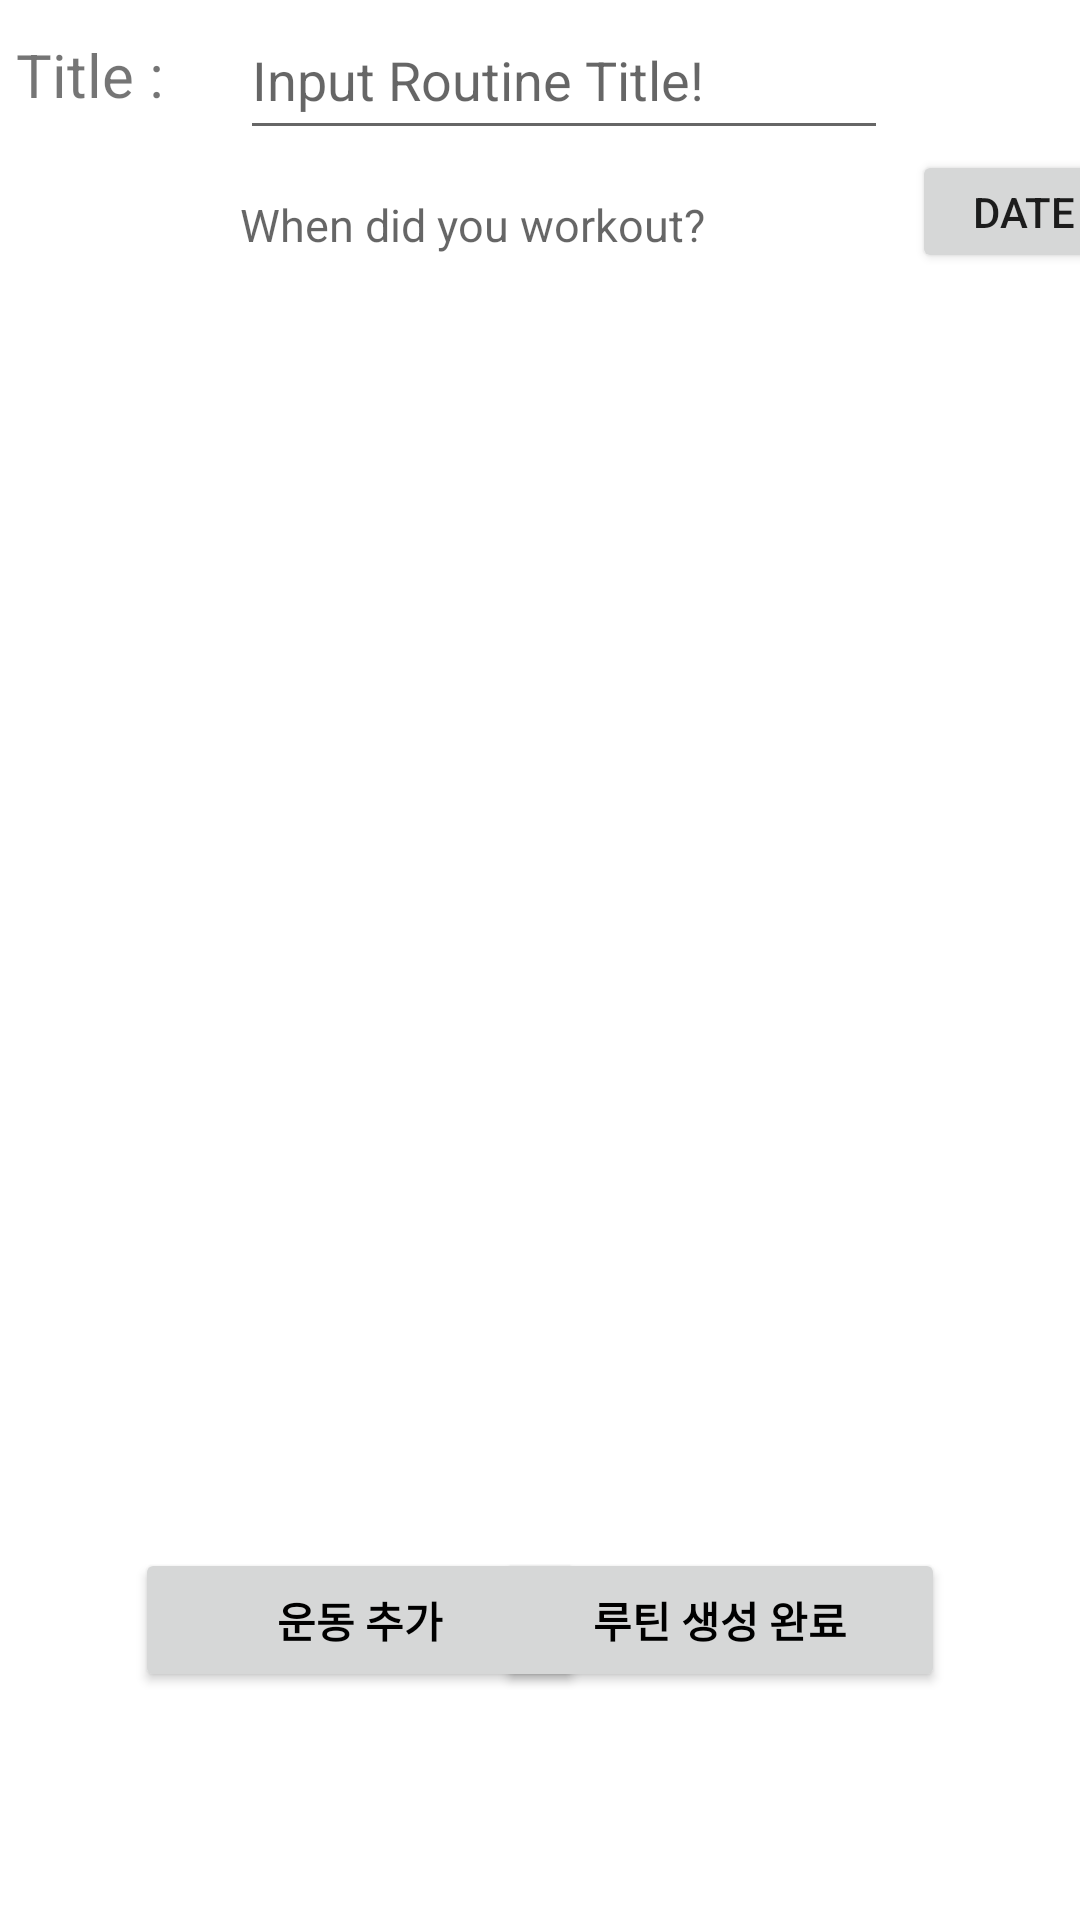

Write the Android layout XML for this screen, with the resource values it uses.
<!-- AndroidManifest.xml: application theme Theme.WorkOutRoutine -->
<!-- res/layout/newroutine_selected_recycler.xml -->
<?xml version="1.0" encoding="utf-8"?>
<androidx.constraintlayout.widget.ConstraintLayout xmlns:android="http://schemas.android.com/apk/res/android"
    xmlns:app="http://schemas.android.com/apk/res-auto"
    xmlns:tools="http://schemas.android.com/tools"
    android:layout_width="match_parent"
    android:layout_height="match_parent">

    <TextView
        android:id="@+id/titleText"
        android:layout_width="60dp"
        android:layout_height="50dp"
        android:layout_marginBottom="10dp"
        android:text="Title :"
        android:textSize="20sp"
        android:gravity="center"
        app:layout_constraintStart_toStartOf="parent"
        app:layout_constraintTop_toTopOf="parent"/>

    <EditText
        android:id="@+id/routineTitle2"
        android:layout_width="0dp"
        android:layout_height="50dp"
        android:layout_marginStart="20dp"
        android:hint="Input Routine Title!"
        app:layout_constraintStart_toEndOf="@+id/titleText"
        app:layout_constraintTop_toTopOf="parent"
        app:layout_constraintWidth_percent="0.6" />

    <TextView
        android:id="@+id/setRoutineDate"
        android:layout_width="0dp"
        android:layout_height="50dp"
        android:layout_marginStart="20dp"
        android:gravity="center_vertical"
        android:hint="When did you workout?"
        android:textSize="15sp"
        app:layout_constraintStart_toEndOf="@+id/titleText"
        app:layout_constraintTop_toBottomOf="@+id/routineTitle2"
        app:layout_constraintWidth_percent="0.6" />

    <Button
        android:id="@+id/DateDialog"
        android:layout_width="74dp"
        android:layout_height="41dp"
        android:layout_marginStart="8dp"
        android:layout_marginTop="50dp"
        android:text="Date"
        app:layout_constraintStart_toEndOf="@+id/setRoutineDate"
        app:layout_constraintTop_toTopOf="parent" />

    <androidx.recyclerview.widget.RecyclerView
        android:id="@+id/newRoutineRecycler"
        android:layout_width="0dp"
        android:layout_height="0dp"
        android:layout_marginTop="100dp"
        app:layout_constraintBottom_toBottomOf="parent"
        app:layout_constraintEnd_toEndOf="parent"
        app:layout_constraintHorizontal_bias="0.0"
        app:layout_constraintStart_toStartOf="parent"
        app:layout_constraintTop_toTopOf="parent"
        app:layout_constraintVertical_bias="0.0"/>

    <Button
        android:id="@+id/newButton"
        android:layout_width="150dp"
        android:layout_height="wrap_content"
        android:layout_marginTop="516dp"
        android:layout_marginLeft="45dp"
        android:text="운동 추가"
        android:textStyle="bold"
        android:textColor="@color/black"
        app:layout_constraintStart_toStartOf="parent"
        app:layout_constraintTop_toTopOf="parent" />

    <Button
        android:id="@+id/complete"
        android:layout_width="150dp"
        android:layout_height="wrap_content"
        android:layout_marginTop="516dp"
        android:layout_marginRight="45dp"
        android:text="루틴 생성 완료"
        android:textStyle="bold"
        android:textColor="@color/black"
        app:layout_constraintEnd_toEndOf="parent"
        app:layout_constraintTop_toTopOf="parent" />
</androidx.constraintlayout.widget.ConstraintLayout>
<!-- resources referenced by this layout -->
<resources>
  <style name="Theme.WorkOutRoutine" parent="Theme.MaterialComponents.DayNight.DarkActionBar">
          <item name="windowNoTitle">true</item>
          
          <item name="colorPrimary">#CEF4FA</item>
          <item name="colorPrimaryVariant">#CEF4FA</item>
          <item name="colorOnPrimary">@color/white</item>
          
          <item name="colorSecondary">@color/teal_200</item>
          <item name="colorSecondaryVariant">@color/teal_700</item>
          <item name="colorOnSecondary">@color/black</item>
          
          <item name="android:statusBarColor">?attr/colorPrimaryVariant</item>
          
      </style>
  <!-- not gathered from this repository: default colours our renderer supplied (Android Studio template values) -->
  <color name="teal_200">#FF03DAC5</color>
  <color name="teal_700">#FF018786</color>
  <color name="black">#FF000000</color>
  <color name="white">#FFFFFFFF</color>
</resources>
